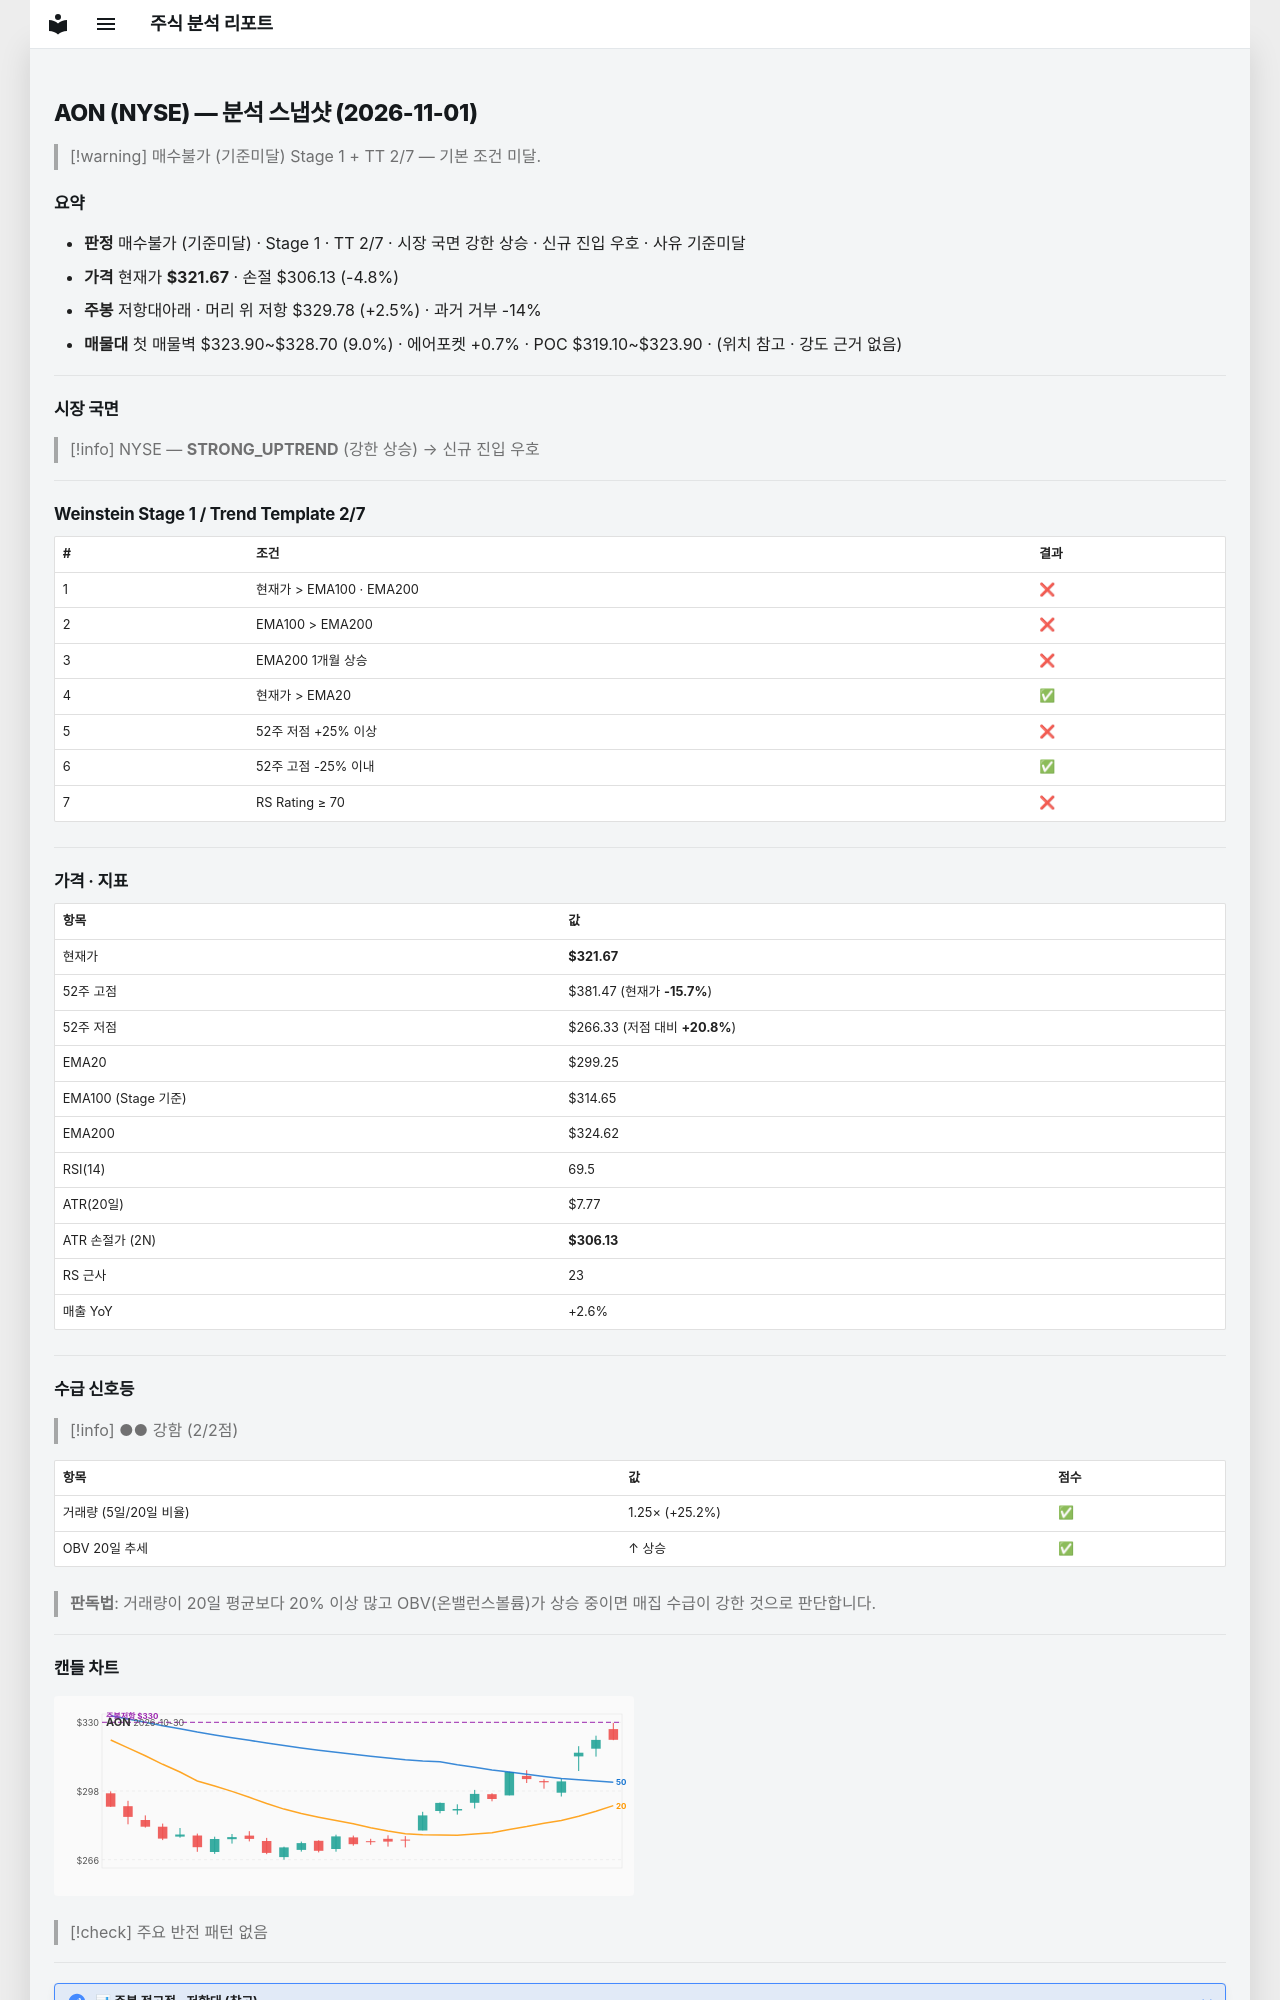

repository: soloandco/stock-reports · page: snapshots/AON-2026-11-01/index.html · generator: mkdocs

---
type: analysis-snapshot
title: AON 분석 스냅샷
ticker: AON
market: NYSE
created: 2026-11-01
updated: 2026-11-01
bar-date: 2026-10-30
verdict: 매수불가
verdict-reason: 기준미달
real-rr: 0.52
sma50-gap-pct: 7.5
weekly-position: 저항대아래
weekly-overhead-price: 329.78
weekly-overhead-pct: 2.5
stage: 1
trend-template-score: 2
tt-max: 7
ma-set: ema-20-100-200
price: 321.6700134277344
stop-price: 306.13417772507677
market-regime: STRONG_UPTREND
supply-demand-score: 2/2
supply-demand-label: 강함
status: tracking
tags:
  - stock-agent
  - watchlist
  - AON
  - analysis
related:
  - "[[analysis-template]]"
---

# AON (NYSE) — 분석 스냅샷 (2026-11-01)

> [!warning] 매수불가 (기준미달)
> Stage 1 + TT 2/7 — 기본 조건 미달.

## 요약

- **판정** 매수불가 (기준미달) · Stage 1 · TT 2/7 · 시장 국면 강한 상승 · 신규 진입 우호 · 사유 기준미달
- **가격** 현재가 **$321.67** · 손절 $306.13 (-4.8%)
- **주봉** 저항대아래 · 머리 위 저항 $329.78 (+2.5%) · 과거 거부 -14%
- **매물대** 첫 매물벽 $323.90~$328.70 (9.0%) · 에어포켓 +0.7% · POC $319.10~$323.90 · (위치 참고 · 강도 근거 없음)

---

## 시장 국면

> [!info] NYSE — **STRONG_UPTREND** (강한 상승) → 신규 진입 우호

---

## Weinstein Stage 1 / Trend Template 2/7

| # | 조건 | 결과 |
|---|------|------|
| 1 | 현재가 > EMA100 · EMA200 | ❌ |
| 2 | EMA100 > EMA200 | ❌ |
| 3 | EMA200 1개월 상승 | ❌ |
| 4 | 현재가 > EMA20 | ✅ |
| 5 | 52주 저점 +25% 이상 | ❌ |
| 6 | 52주 고점 -25% 이내 | ✅ |
| 7 | RS Rating ≥ 70 | ❌ |

---

## 가격 · 지표

| 항목 | 값 |
|------|---|
| 현재가 | **$321.67** |
| 52주 고점 | $381.47 (현재가 **-15.7%**) |
| 52주 저점 | $266.33 (저점 대비 **+20.8%**) |
| EMA20 | $299.25 |
| EMA100 (Stage 기준) | $314.65 |
| EMA200 | $324.62 |
| RSI(14) | 69.5 |
| ATR(20일) | $7.77 |
| ATR 손절가 (2N) | **$306.13** |
| RS 근사 | 23 |
| 매출 YoY | +2.6% |

---
## 수급 신호등

> [!info] ●● 강함 (2/2점)

| 항목 | 값 | 점수 |
|------|------|------|
| 거래량 (5일/20일 비율) | 1.25× (+25.2%) | ✅ |
| OBV 20일 추세 | ↑ 상승 | ✅ |

> **판독법**: 거래량이 20일 평균보다 20% 이상 많고 OBV(온밸런스볼륨)가 상승 중이면 매집 수급이 강한 것으로 판단합니다.

---
